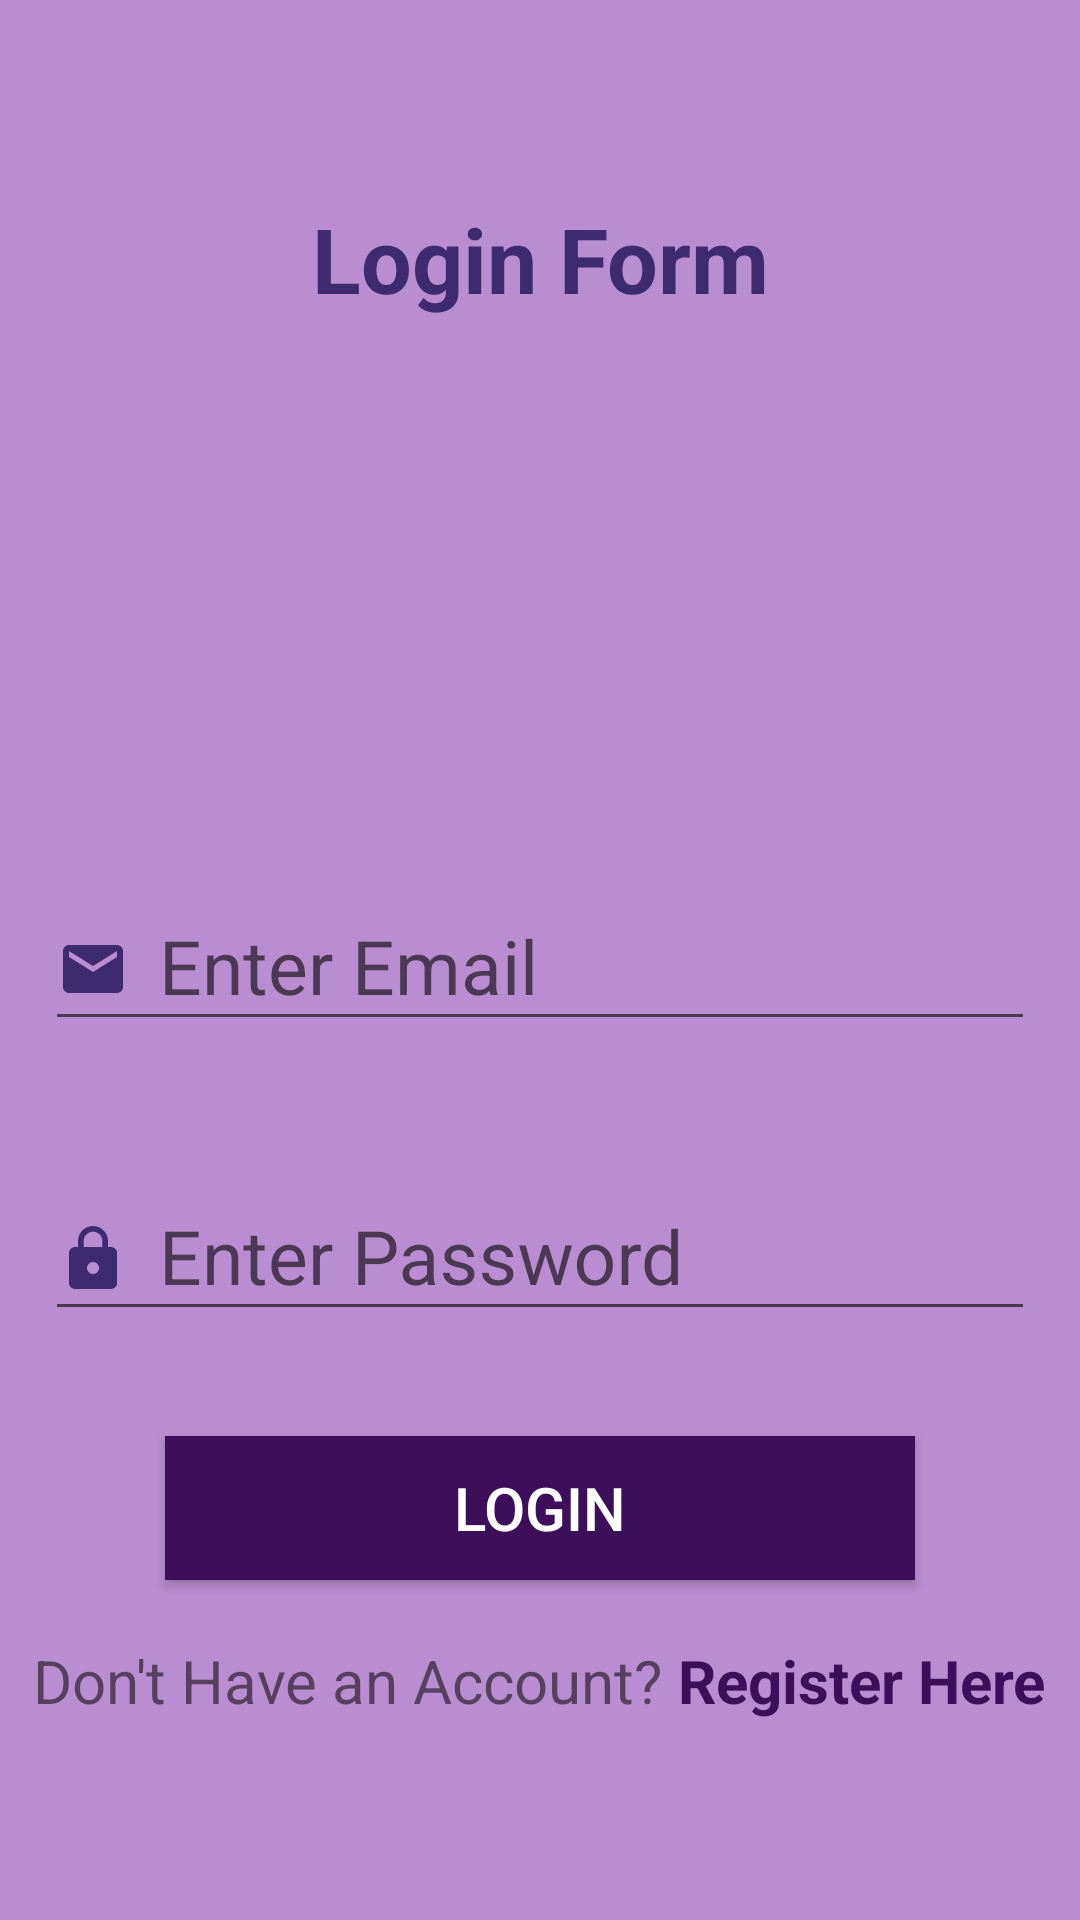

This screen was rendered from an Android layout file. Write that file and the resources it references.
<!-- AndroidManifest.xml: application theme AppTheme -->
<!-- res/layout/activity_login.xml -->
<?xml version="1.0" encoding="utf-8"?>
<LinearLayout
    xmlns:android="http://schemas.android.com/apk/res/android"
    xmlns:app="http://schemas.android.com/apk/res-auto"
    xmlns:tools="http://schemas.android.com/tools"
    android:layout_width="match_parent"
    android:layout_height="match_parent"
    android:orientation="vertical"
    android:gravity="center"
    android:background="#B98DD1"
    tools:context=".LoginActivity">

    <TextView
        android:text="Login Form"
        style="@style/TextViewDesign"/>

    <ImageView
        android:layout_width="306dp"
        android:layout_height="159dp"
        android:src="@drawable/user" />

    <com.google.android.material.textfield.TextInputLayout
        android:layout_width="match_parent"
        android:layout_height="wrap_content"
        android:layout_marginTop="20dp">

        <com.google.android.material.textfield.TextInputEditText
            android:hint="Enter Email"
            android:id="@+id/etEmail"
            android:drawableStart="@drawable/ic_email_black_24dp"
            android:inputType="textEmailAddress"
            style="@style/EditTextDesign"/>
    </com.google.android.material.textfield.TextInputLayout>


    <com.google.android.material.textfield.TextInputLayout
        android:layout_width="match_parent"
        android:layout_height="wrap_content"
        android:layout_marginTop="20dp">

        <com.google.android.material.textfield.TextInputEditText
            android:hint="Enter Password"
            android:id="@+id/etPassword"
            android:drawableStart="@drawable/ic_lock_black_24dp"
            android:inputType="textPassword"
            style="@style/EditTextDesign"/>
    </com.google.android.material.textfield.TextInputLayout>

    <Button
        android:text="Login"
        android:id="@+id/btnLogin"
        style="@style/ButtonDesign"/>

    <LinearLayout
        android:layout_width="wrap_content"
        android:layout_height="wrap_content"
        android:orientation="horizontal">

        <TextView
            android:layout_width="wrap_content"
            android:layout_height="wrap_content"
            android:layout_gravity="center"
            android:text="Don't Have an Account? "
            android:textSize="20sp" />

        <TextView
            android:id="@+id/tvRegisterLink"
            android:layout_width="wrap_content"
            android:layout_height="wrap_content"
            android:text="Register Here"
            android:layout_gravity="center"
            android:textColor="#3D0E5A"
            android:textSize="20sp"
            android:textStyle="bold" />

    </LinearLayout>

</LinearLayout>
<!-- resources referenced by this layout -->
<resources>
  <!-- drawable ic_email_black_24dp (drawable) -->
  <vector xmlns:android="http://schemas.android.com/apk/res/android"
          android:width="24dp"
          android:height="24dp"
          android:viewportWidth="24.0"
          android:viewportHeight="24.0">
      <path
          android:fillColor="#3E2B6F"
          android:pathData="M20,4L4,4c-1.1,0 -1.99,0.9 -1.99,2L2,18c0,1.1 0.9,2 2,2h16c1.1,0 2,-0.9 2,-2L22,6c0,-1.1 -0.9,-2 -2,-2zM20,8l-8,5 -8,-5L4,6l8,5 8,-5v2z"/>
  </vector>
  <!-- drawable ic_lock_black_24dp (drawable) -->
  <vector android:height="24dp" android:tint="#3E2B6F"
      android:viewportHeight="24.0" android:viewportWidth="24.0"
      android:width="24dp" xmlns:android="http://schemas.android.com/apk/res/android">
      <path android:fillColor="#FF000000" android:pathData="M18,8h-1L17,6c0,-2.76 -2.24,-5 -5,-5S7,3.24 7,6v2L6,8c-1.1,0 -2,0.9 -2,2v10c0,1.1 0.9,2 2,2h12c1.1,0 2,-0.9 2,-2L20,10c0,-1.1 -0.9,-2 -2,-2zM12,17c-1.1,0 -2,-0.9 -2,-2s0.9,-2 2,-2 2,0.9 2,2 -0.9,2 -2,2zM15.1,8L8.9,8L8.9,6c0,-1.71 1.39,-3.1 3.1,-3.1 1.71,0 3.1,1.39 3.1,3.1v2z"/>
  </vector>
  <style name="ButtonDesign">
          <item name="android:layout_width">250dp</item>
          <item name="android:layout_height">wrap_content</item>
          <item name="android:textSize">20dp</item>
          <item name="android:layout_gravity">center</item>
          <item name="android:textAlignment">center</item>
          <item name="android:layout_margin">20dp</item>
          <item name="android:background">#3D0E5A</item>
          <item name="android:textColor">#fff</item>
      </style>
  <style name="EditTextDesign">
          <item name="android:drawablePadding">10dp</item>
          <item name="android:layout_margin">15dp</item>
          <item name="android:layout_width">match_parent</item>
          <item name="android:layout_height">wrap_content</item>
          <item name="android:textSize">25dp</item>
          <item name="android:textColorHint">#3E2B6F</item>
      </style>
  <style name="TextViewDesign">
          <item name="android:textStyle">bold</item>
          <item name="android:textSize">30dp</item>
          <item name="android:layout_width">match_parent</item>
          <item name="android:layout_height">wrap_content</item>
          <item name="android:textAlignment">center</item>
          <item name="android:textColor">#3E2B6F</item>
      </style>
  <style name="AppTheme" parent="Theme.AppCompat.Light.NoActionBar">
          
          <item name="colorPrimary">@color/colorPrimary</item>
          <item name="colorPrimaryDark">@color/colorPrimaryDark</item>
          <item name="colorAccent">@color/colorAccent</item>
      </style>
  <!-- not gathered from this repository: default colours our renderer supplied (Android Studio template values) -->
  <color name="colorPrimary">#FF6200EE</color>
  <color name="colorPrimaryDark">#FF3700B3</color>
  <color name="colorAccent">#FF03DAC5</color>
</resources>
